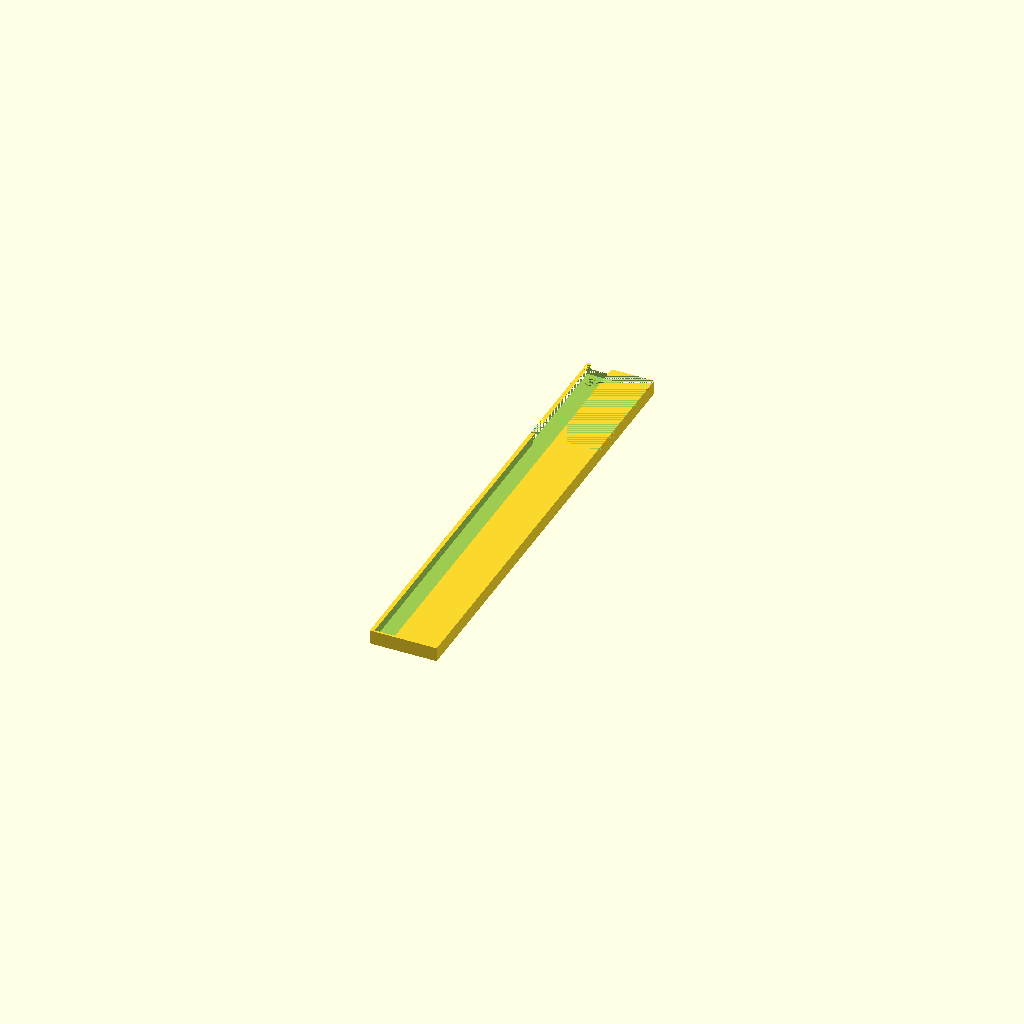
Cell 1 — every parameter at its default value.
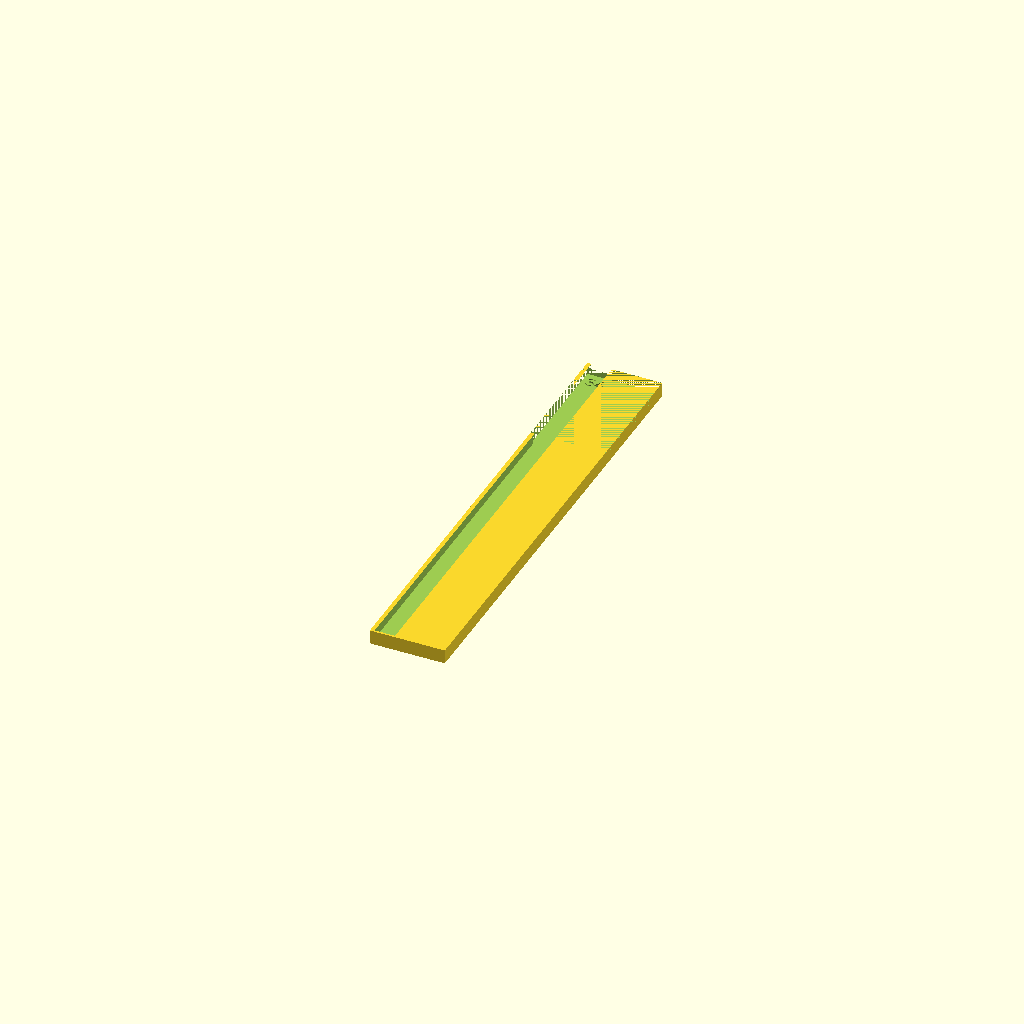
Cell 2: the "34" preset from the model's presets file.
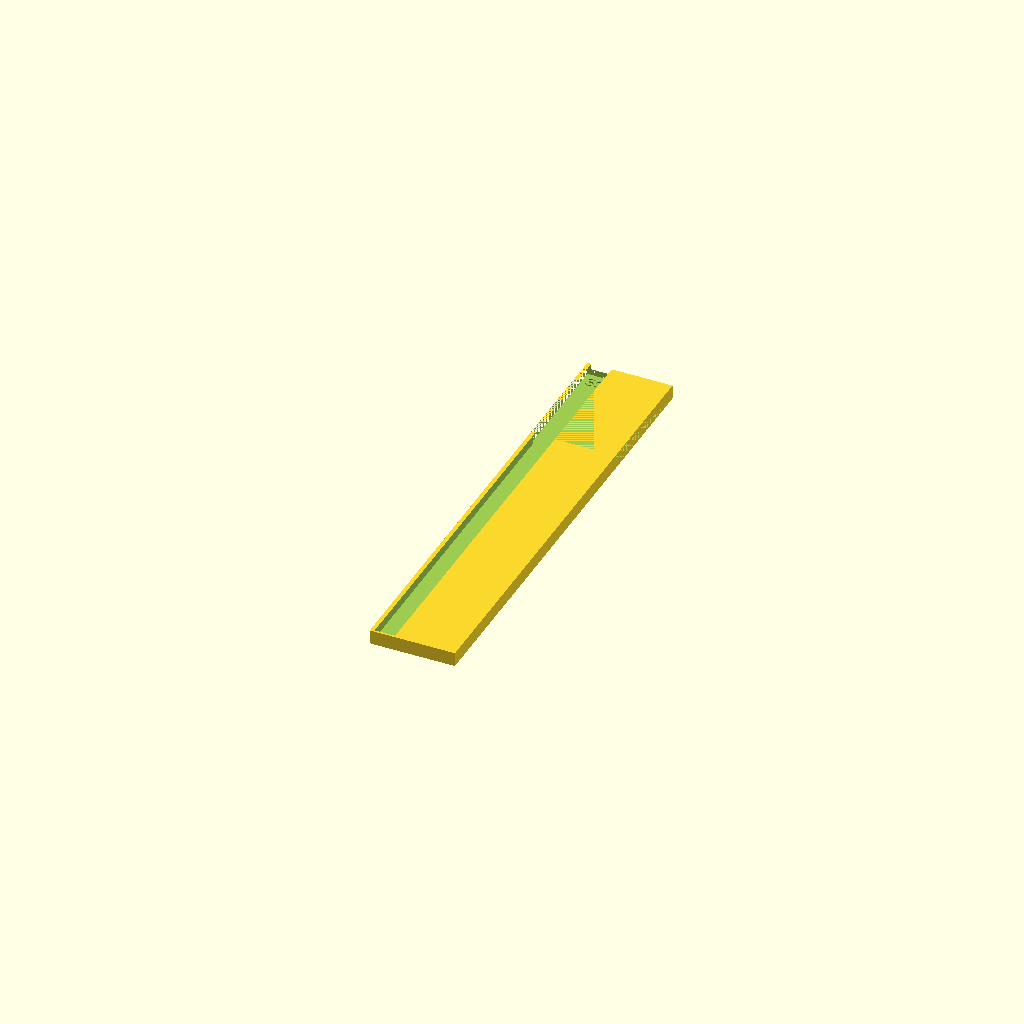
Cell 3: the "39" preset from the model's presets file.
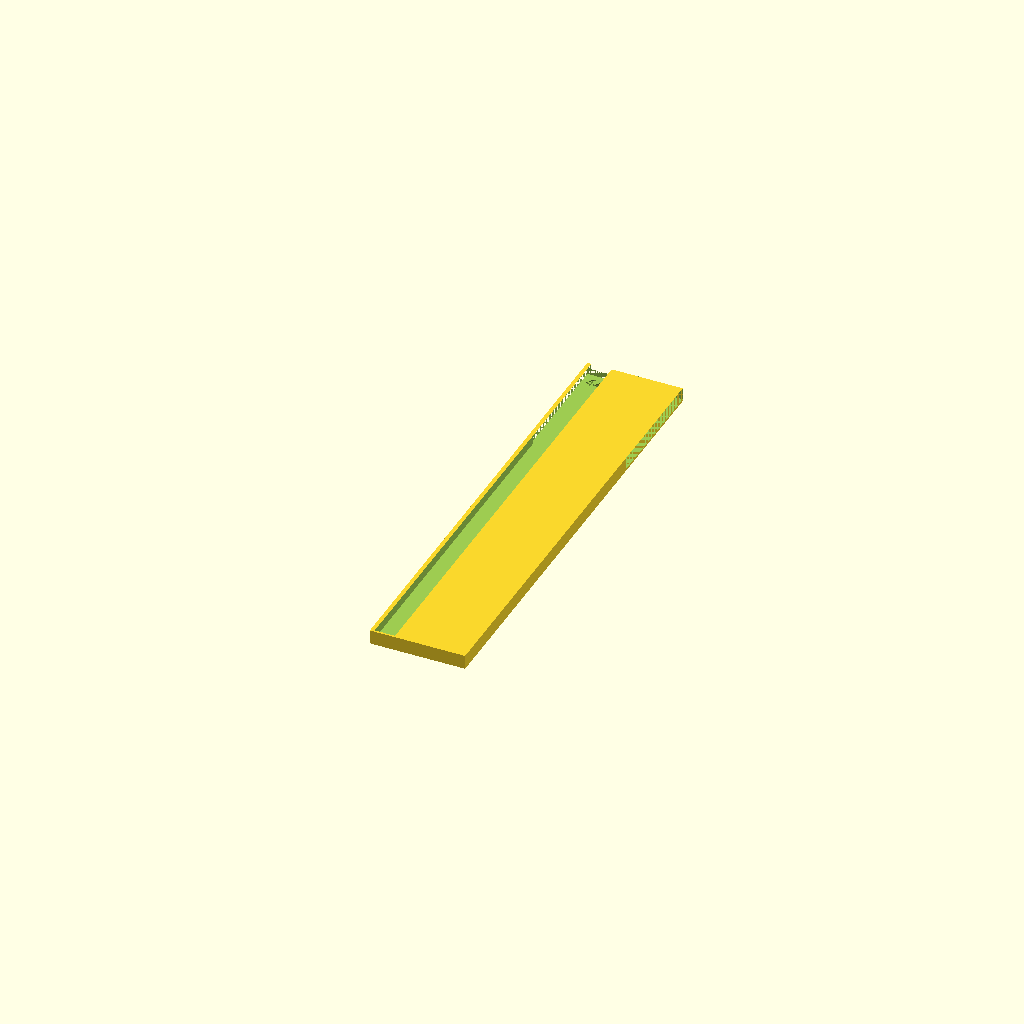
Cell 4 — preset "44".
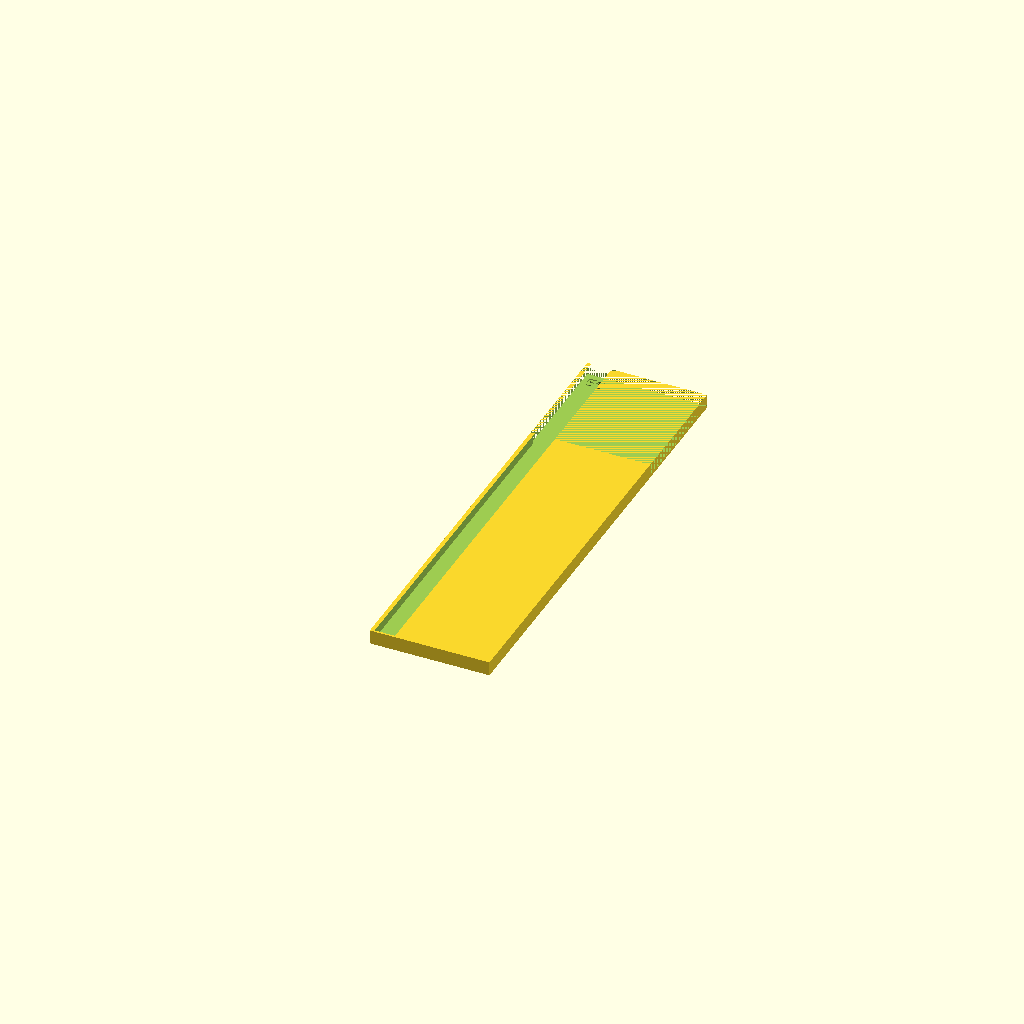
Cell 5: the "56" preset from the model's presets file.
One fixed orthographic camera (rotation 55°, 0°, 25°; colour scheme Cornfield) for every cell.
The OpenSCAD source (strip_holder/Strip_holder.scad):
width = 30;
height = 217 + 13;
depth = 5;
wall = 1;
padding = 0.5;
top_window_size = 60;
lateral_window_size = 10;
label = "30";
text_size = 6.0;

difference () {
cube([width+wall*2+padding*2, height, depth+wall*2]);
translate([wall,wall,wall])cube([width+padding*2, height-wall, depth]);
translate([0,height-top_window_size,wall])cube([width+wall*2+padding*2,top_window_size,depth+wall]);
translate([wall*2,wall,depth-wall]) cube([lateral_window_size, height, depth]);
translate([wall*2, height-text_size/2, wall/2]) linear_extrude(1) text(label,size=text_size, halign="left", valign="top",font ="Liberation Sans:style=Bold");
}
Customizer parameters (derived from the source; name, type, default, range or options):
width: number, default 30
depth: number, default 5
wall: number, default 1
padding: number, default 0.5
top_window_size: number, default 60
lateral_window_size: number, default 10
label: string, default "30"
text_size: number, default 6
